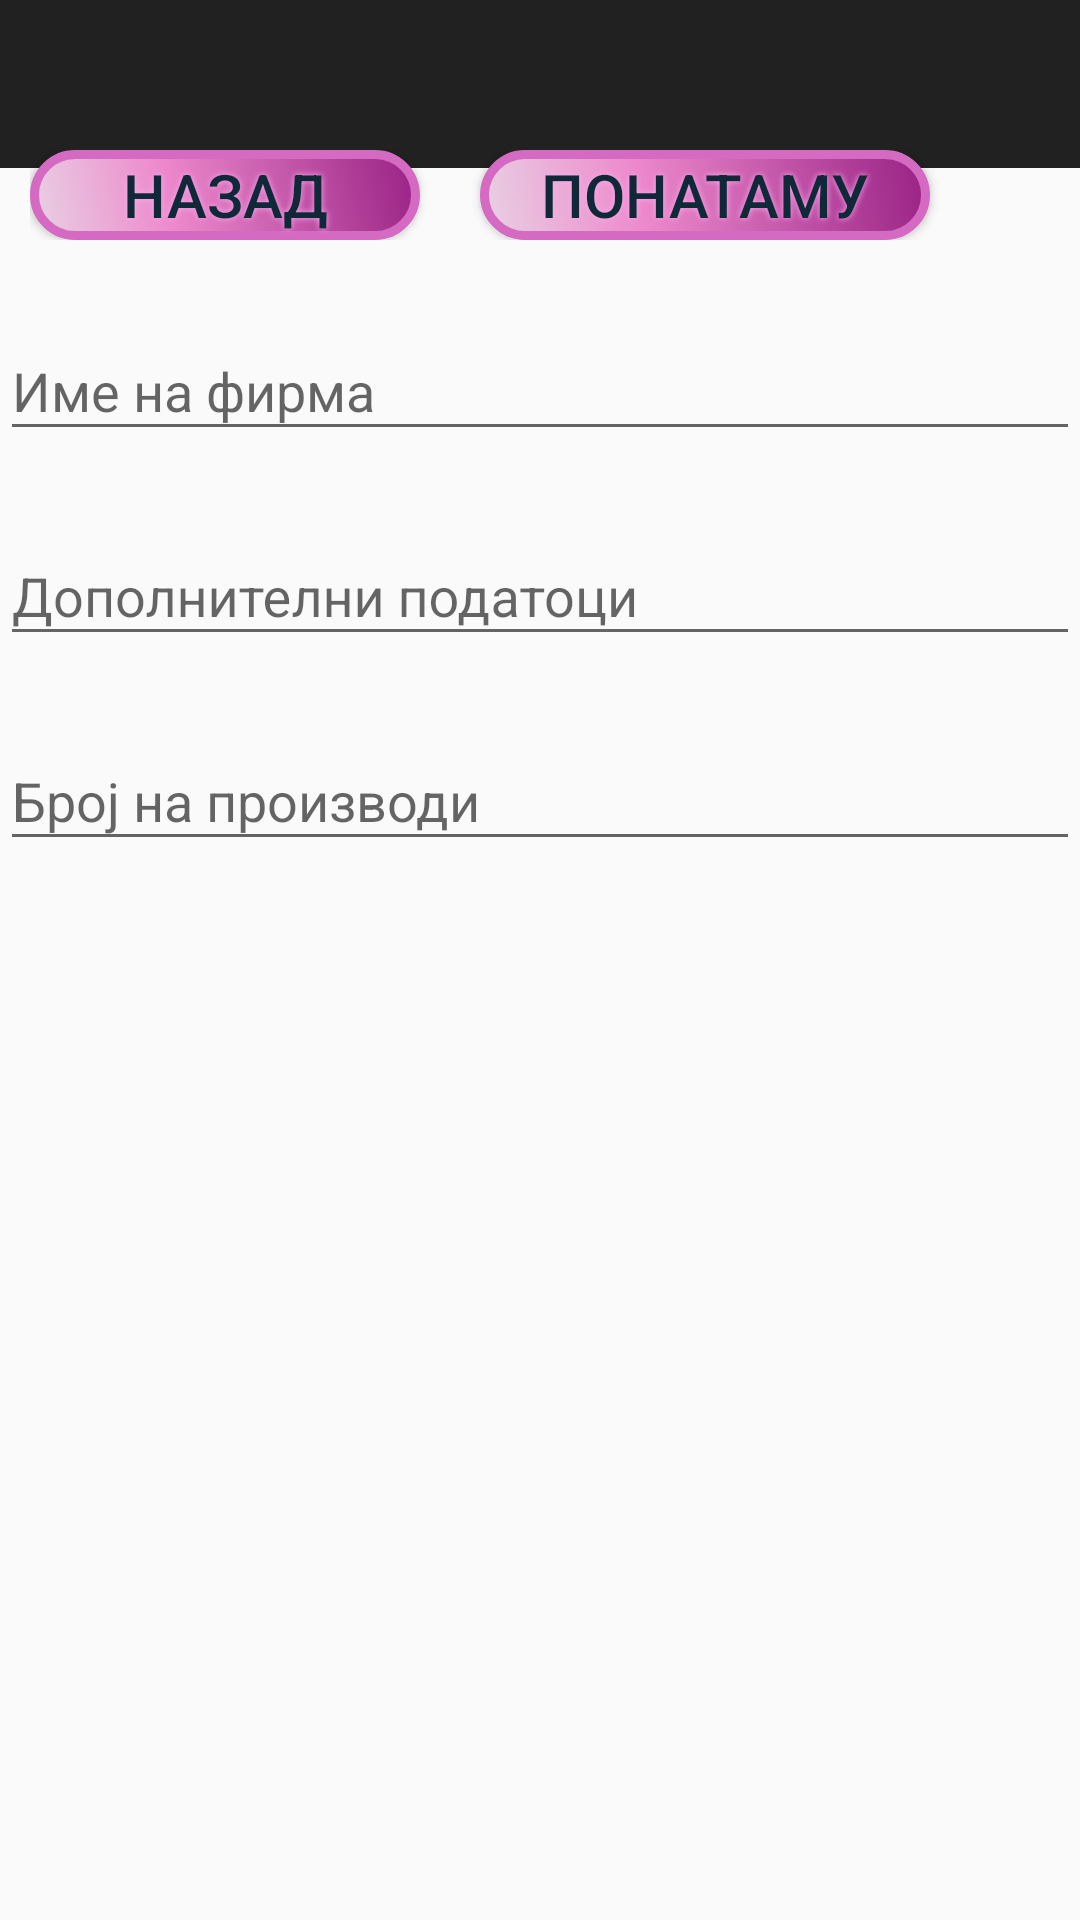

This screen was rendered from an Android layout file. Write that file and the resources it references.
<!-- AndroidManifest.xml: application theme AppTheme -->
<!-- res/layout/shop_invoice.xml -->
<android.support.v4.widget.DrawerLayout xmlns:android="http://schemas.android.com/apk/res/android"
    xmlns:app="http://schemas.android.com/apk/res-auto"
    android:id="@+id/drawer_layout"
    android:layout_width="match_parent"
    android:layout_height="match_parent"
    android:background="@drawable/blue_background"
    android:fitsSystemWindows="true">

    
    <FrameLayout
        android:id="@+id/content_frame"
        android:layout_width="match_parent"
        android:layout_height="match_parent">

        <android.support.v7.widget.Toolbar
            android:id="@+id/toolbar"
            android:layout_width="match_parent"
            android:layout_height="?attr/actionBarSize"
            android:background="?attr/colorPrimary"
            android:theme="@style/ThemeOverlay.AppCompat.ActionBar" >

        </android.support.v7.widget.Toolbar>

        <LinearLayout
            android:layout_width="match_parent"
            android:layout_height="match_parent"
            android:orientation="vertical"
            android:layout_marginTop="120px">

            <LinearLayout
                android:layout_width="match_parent"
                android:layout_height="wrap_content"
                android:layout_margin="10dp"
                android:orientation="horizontal">

                <Button
                    android:id="@+id/back"
                    android:onClick="onBackClick"
                    android:text="@string/nazad"
                    android:textColor="#0F2938"
                    android:textSize="20dp"
                    android:layout_marginRight="20dp"
                    android:layout_width="130dp"
                    android:layout_height="30dp"
                    android:background="@drawable/buttonshape"
                    android:shadowColor="#FAAAED"
                    android:shadowDx="0"
                    android:shadowDy="0"
                    android:shadowRadius="5"
                    />

                <Button
                    android:id="@+id/next"
                    android:layout_width="150dp"
                    android:layout_height="30dp"
                    android:background="@drawable/buttonshape"
                    android:onClick="onnextClick"
                    android:shadowColor="#FAAAED"
                    android:shadowDx="0"
                    android:shadowDy="0"
                    android:shadowRadius="5"
                    android:text="@string/ponatamu"
                    android:textColor="#0F2938"
                    android:textSize="20dp" />

            </LinearLayout>

            <LinearLayout
                android:layout_width="match_parent"
                android:layout_height="wrap_content"
                android:layout_margin="0dp"
                android:orientation="horizontal">

                <android.support.design.widget.TextInputLayout
                    android:layout_width="match_parent"
                    android:layout_height="wrap_content"
                    android:layout_marginTop="8dp"
                    android:layout_marginBottom="8dp">

                    <EditText
                        android:id="@+id/company_name"
                        android:layout_width="match_parent"
                        android:layout_height="wrap_content"
                        android:hint="@string/imeNaFirma"
                        android:inputType="text"
                        android:textColor="@color/black"
                        android:textColorLink="@color/accent" />
                </android.support.design.widget.TextInputLayout>
            </LinearLayout>

            <LinearLayout
                android:layout_width="match_parent"
                android:layout_height="wrap_content"
                android:layout_margin="0dp"
                android:orientation="horizontal">
                <android.support.design.widget.TextInputLayout
                    android:layout_width="match_parent"
                    android:layout_height="wrap_content"
                    android:layout_marginTop="8dp"
                    android:layout_marginBottom="8dp">

                    <EditText
                        android:id="@+id/description"
                        android:layout_width="match_parent"
                        android:layout_height="wrap_content"
                        android:hint="@string/dopolnitelniPodatoci"
                        android:inputType="text"
                        android:textColor="@color/black"
                        android:textColorLink="@color/accent" />
                </android.support.design.widget.TextInputLayout>
            </LinearLayout>

            <LinearLayout
                android:layout_width="match_parent"
                android:layout_height="wrap_content"
                android:layout_margin="0dp"
                android:orientation="horizontal">
                <android.support.design.widget.TextInputLayout
                    android:layout_width="match_parent"
                    android:layout_height="wrap_content"
                    android:layout_marginTop="8dp"
                    android:layout_marginBottom="8dp">

                    <EditText
                        android:id="@+id/productnum"
                        android:layout_width="match_parent"
                        android:layout_height="wrap_content"
                        android:hint="@string/brNaProizvodi"
                        android:inputType="number"
                        android:textColor="@color/black"
                        android:textColorLink="@color/accent" />
                </android.support.design.widget.TextInputLayout>
            </LinearLayout>

        </LinearLayout>
    </FrameLayout>

    
    <android.support.design.widget.NavigationView
        android:id="@+id/nav_view"
        android:layout_width="wrap_content"
        android:layout_height="match_parent"
        android:layout_gravity="start"
        android:fitsSystemWindows="true"
        app:menu="@menu/menu_main"
        app:headerLayout="@layout/nav_header"/>

</android.support.v4.widget.DrawerLayout>
<!-- res/layout/nav_header.xml (included above) -->
<?xml version="1.0" encoding="utf-8"?>

<LinearLayout xmlns:android="http://schemas.android.com/apk/res/android"
    android:layout_width="match_parent"
    android:layout_height="192dp"
    android:background="@drawable/blue_background"
    android:padding="16dp"
    android:theme="@style/AppTheme"
    android:orientation="vertical"
    android:gravity="bottom">

    <TextView
        android:layout_width="match_parent"
        android:layout_height="wrap_content"
        android:text="Паметна продавница"
        android:textAppearance="@style/TextAppearance.AppCompat.Body1"/>

</LinearLayout>
<!-- resources referenced by this layout -->
<resources>
  <color name="accent">#d81b60</color>
  <color name="black">#000000</color>
  <!-- drawable buttonshape (drawable) -->
  <?xml version="1.0" encoding="utf-8"?>
  
  <shape xmlns:android="http://schemas.android.com/apk/res/android" android:shape="rectangle" >
      <corners
          android:radius="14dp"
          />
      <gradient
          android:angle="45"
          android:centerX="35%"
          android:centerColor="#ED8ACC"
          android:startColor="#E8D1E3"
          android:endColor="#992285"
          android:type="linear"
          />
      <padding
          android:left="0dp"
          android:top="0dp"
          android:right="0dp"
          android:bottom="0dp"
          />
      <size
          android:width="270dp"
          android:height="60dp"
          />
      <stroke
          android:width="3dp"
          android:color="#D46AC2"
          />
  </shape>
  <string name="brNaProizvodi">Број на производи</string>
  <string name="dopolnitelniPodatoci">Дополнителни податоци</string>
  <string name="imeNaFirma">Име на фирма</string>
  <string name="nazad">Назад</string>
  <string name="ponatamu">Понатаму</string>
  <style name="AppTheme" parent="Theme.AppCompat.Light.DarkActionBar">
          
      </style>
</resources>
